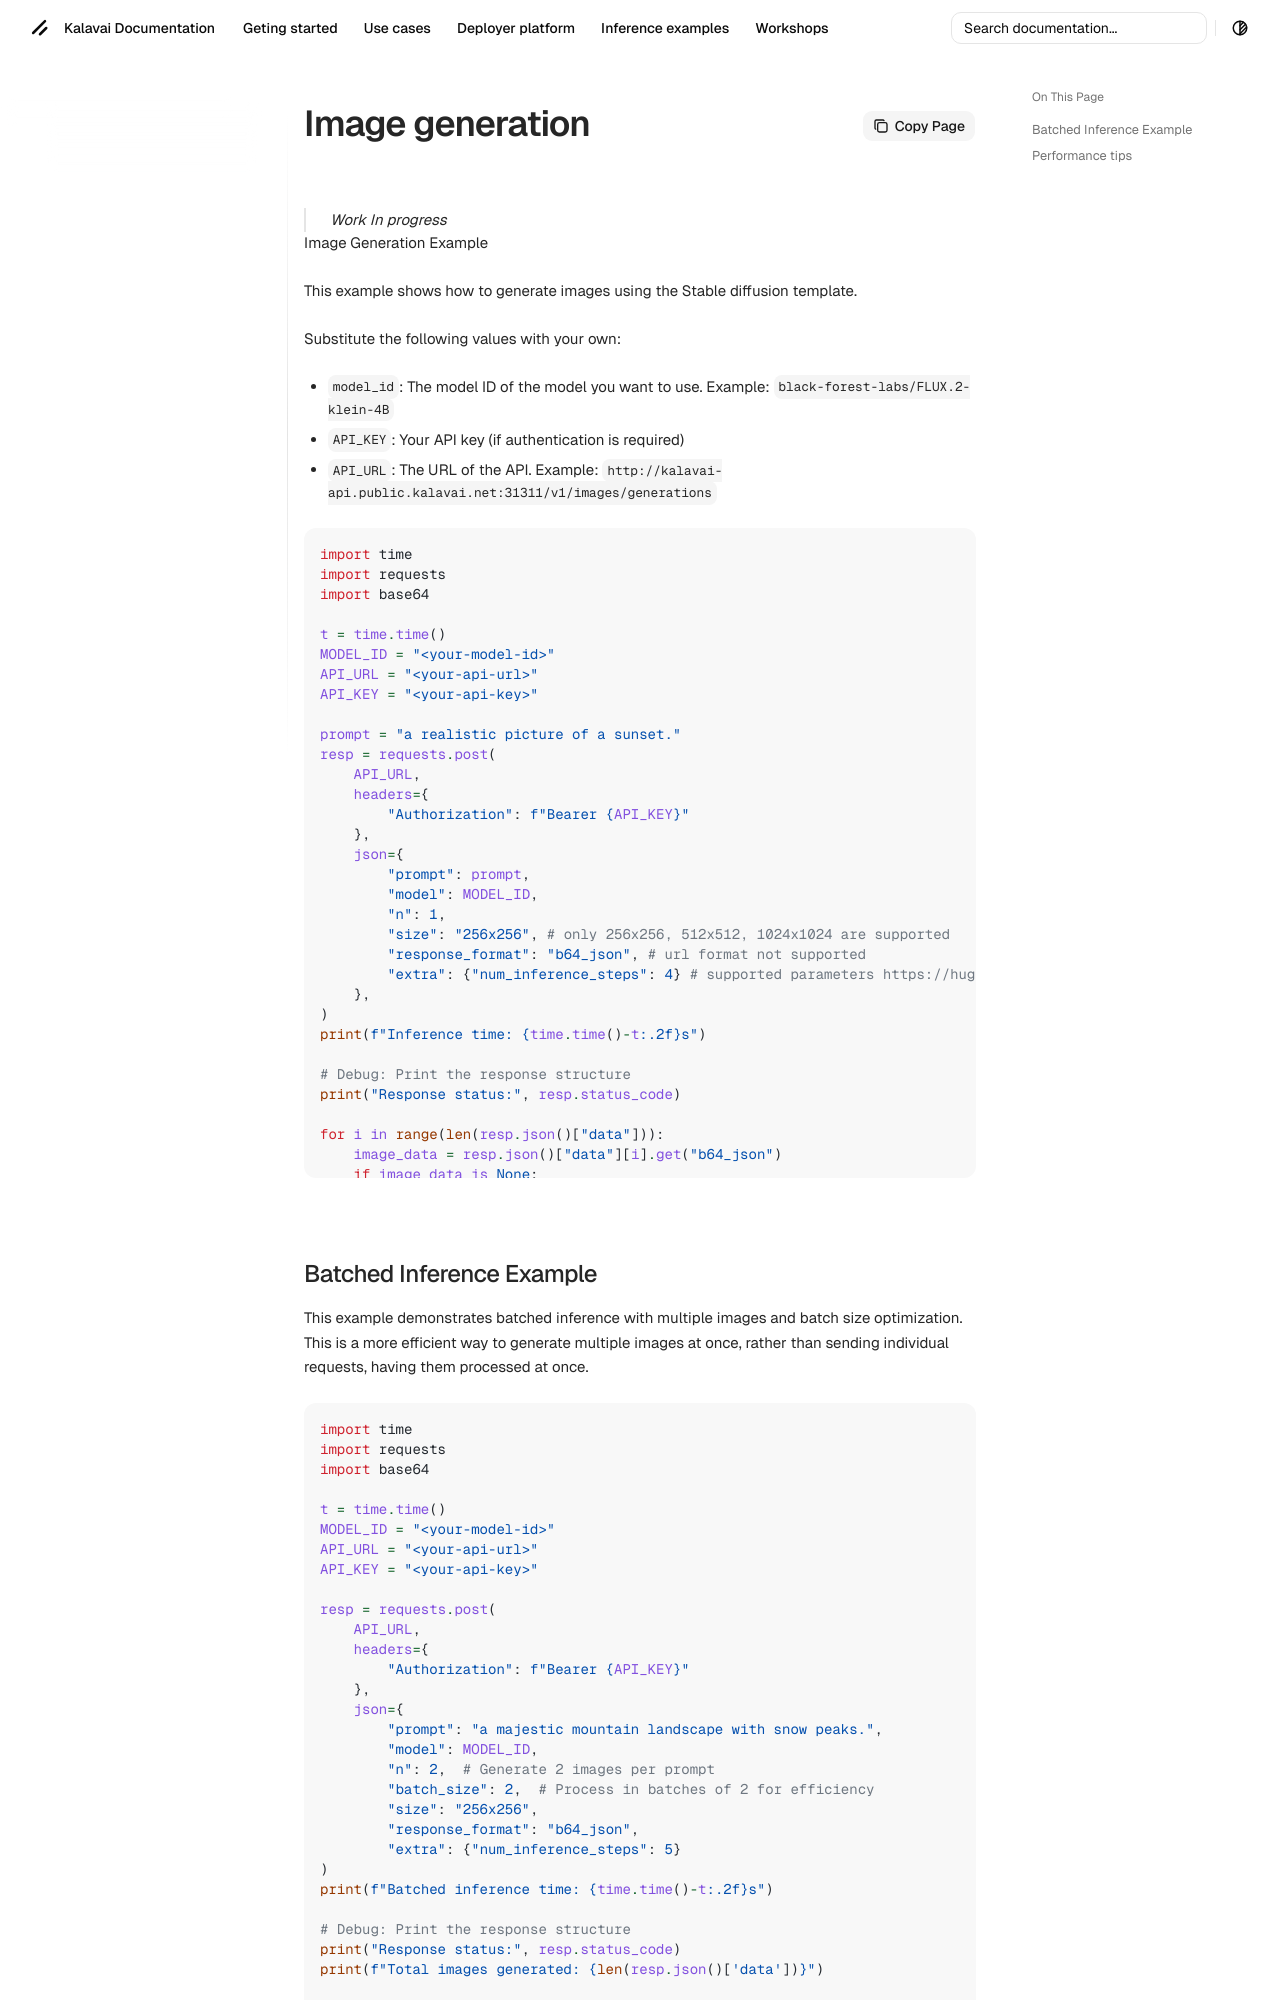

repository: kalavai-net/kalavai-client · page: inference/image_generation/index.html · generator: mkdocs

---
tags:
  - stable diffusion
  - image generation
  - text2image
---

> Work In progress

# Image Generation Example

This example shows how to generate images using the Stable diffusion template.

Substitute the following values with your own:

- `model_id`: The model ID of the model you want to use. Example: `black-forest-labs/FLUX.2-klein-4B`
- `API_KEY`: Your API key (if authentication is required)
- `API_URL`: The URL of the API. Example: `http://kalavai-api.public.kalavai.net:31311/v1/images/generations`


```python
import time
import requests
import base64

t = time.time()
MODEL_ID = "<your-model-id>"
API_URL = "<your-api-url>"
API_KEY = "<your-api-key>"

prompt = "a realistic picture of a sunset."
resp = requests.post(
    API_URL,
    headers={
        "Authorization": f"Bearer {API_KEY}"
    },
    json={
        "prompt": prompt,
        "model": MODEL_ID,
        "n": 1,
        "size": "256x256", # only 256x256, 512x512, 1024x1024 are supported
        "response_format": "b64_json", # url format not supported
        "extra": {"num_inference_steps": 4} # supported parameters https://huggingface.co/docs/diffusers/api/pipelines/flux#diffusers.FluxPipeline
    },
)
print(f"Inference time: {time.time()-t:.2f}s")

# Debug: Print the response structure
print("Response status:", resp.status_code)

for i in range(len(resp.json()["data"])):
    image_data = resp.json()["data"][i].get("b64_json")
    if image_data is None:
        print(f"Warning: No b64_json data found for image {i}")
        print(f"Available keys: {list(resp.json()['data'][i].keys())}")
        continue
    
    with open(f"output_{i}.png", 'wb') as f:
        f.write(base64.b64decode(image_data))
```
